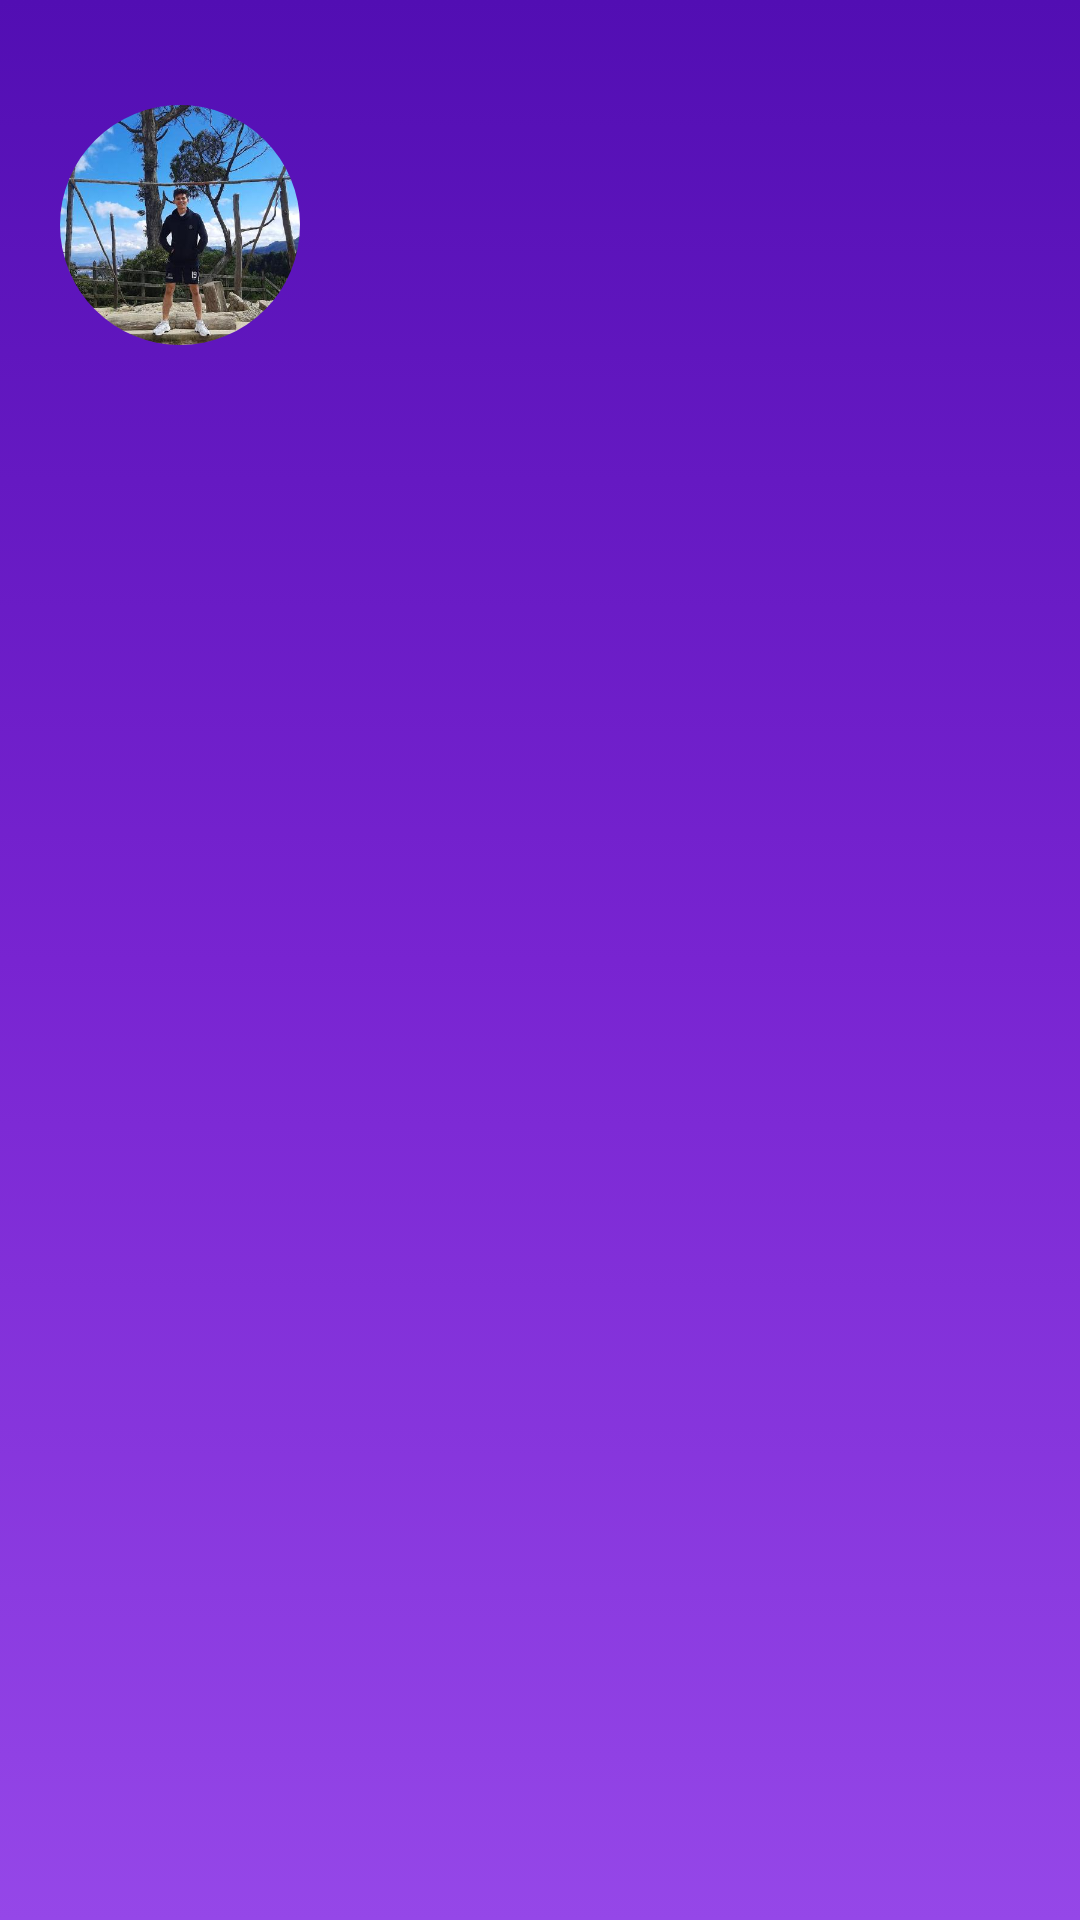

Write the Android layout XML for this screen, with the resource values it uses.
<!-- AndroidManifest.xml: application theme Theme.MeetEducation -->
<!-- res/layout/nav_header.xml -->
<?xml version="1.0" encoding="utf-8"?>
<androidx.constraintlayout.widget.ConstraintLayout xmlns:android="http://schemas.android.com/apk/res/android"
    xmlns:app="http://schemas.android.com/apk/res-auto"
    xmlns:tools="http://schemas.android.com/tools"
    android:layout_width="match_parent"
    android:layout_height="150dp"
    android:background="@drawable/fondo_degradado">


    <LinearLayout
        android:layout_width="match_parent"
        android:layout_height="150dp"
        android:orientation="horizontal"
        android:paddingStart="20dp"
        app:layout_constraintStart_toStartOf="parent"
        app:layout_constraintTop_toTopOf="parent"
        tools:ignore="RtlSymmetry">

        <com.google.android.material.imageview.ShapeableImageView
            android:layout_width="80dp"
            android:layout_height="80dp"
            android:layout_gravity="center_vertical"
            app:shapeAppearanceOverlay="@style/roundedImageViewRounded"
            app:srcCompat="@drawable/_29817245"
            tools:ignore="ImageContrastCheck" />

        <TextView
            android:id="@+id/textViewUsername"
            android:layout_width="wrap_content"
            android:layout_height="wrap_content"
            android:text=""
            android:layout_gravity="center_vertical"
            android:textColor="@color/white"
            android:textSize="20sp"
            android:paddingStart="10dp"/>
    </LinearLayout>


</androidx.constraintlayout.widget.ConstraintLayout>
<!-- resources referenced by this layout -->
<resources>
  <color name="white">#FFFFFFFF</color>
  <!-- drawable _29817245: jpg bitmap (drawable, 41273 bytes) -->
  <!-- drawable fondo_degradado (drawable) -->
  <?xml version="1.0" encoding="utf-8"?>
  <selector xmlns:android="http://schemas.android.com/apk/res/android">
  
      <item>
          <shape android:shape="rectangle">
              <gradient
                  android:startColor="@color/purple_dark"
                  android:centerColor="@color/purple_medium"
                  android:endColor="@color/purple_light"
                  android:type="linear"
                  android:gradientRadius="1000"
                  android:angle="200"
  
                  />
  
          </shape>
      </item>
  </selector>
  <style name="roundedImageViewRounded">
          <item name="cornerFamily">rounded</item>
          <item name="cornerSize">50%</item>
      </style>
  <style name="Theme.MeetEducation" parent="Base.Theme.MeetEducation" />
  <color name="purple_dark">#520EB3</color>
  <color name="purple_medium">#7824D1</color>
  <color name="purple_light">#9547E8</color>
  <style name="Base.Theme.MeetEducation" parent="Theme.Material3.DayNight.NoActionBar">
          <item name="windowActionBar">false</item>
          <item name="windowNoTitle">true</item>
      </style>
</resources>
